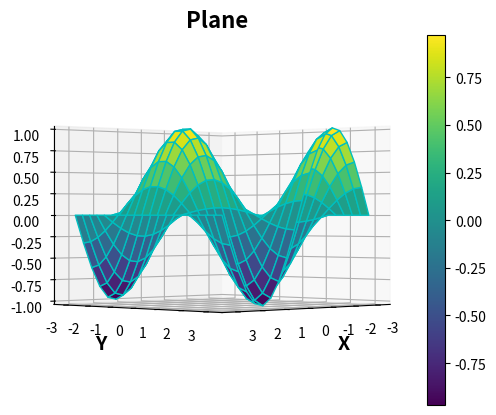

The matplotlib source for this figure:


import numpy as np
import mpl_toolkits.mplot3d as Axes3d
from matplotlib import cm
import matplotlib.pyplot as plt
# Parametrization
f = lambda x, y: np.sin(x)*np.cos(y)
t = np.linspace(-np.pi, np.pi, 20)
s = np.linspace(-np.pi, np.pi, 20)
x, y = np.meshgrid(t, s)
z = f(x, y)
def plotter(E, A):
    #plt.contour(x, y, z) # points of surface and z=0 plane
    #plt.contour(x, y, z, 15) # more levels
    # Axes
    fig = plt.figure('Plot and Contour plot')
    ax = fig.add_subplot(111, projection='3d')
    #ax = fig.gca(projection='3d')
    h = ax.plot_surface(x, y, z, cmap = cm.viridis, edgecolor = 'c') #viridis, cubehelix, Dark2, flag, Accent, hsv
    fig.colorbar(h)
    ax.set_xlabel('X', fontweight = 'bold', fontsize = 14)
    ax.set_ylabel('Y', fontweight = 'bold', fontsize = 14)
    ax.set_zlabel('Z', fontweight = 'bold', fontsize = 14)
    ax.set_title('Plane', fontweight = 'bold', fontsize = 16)
    ax.view_init(elev=E, azim=A)
    plt.show()
plotter(0, 45)